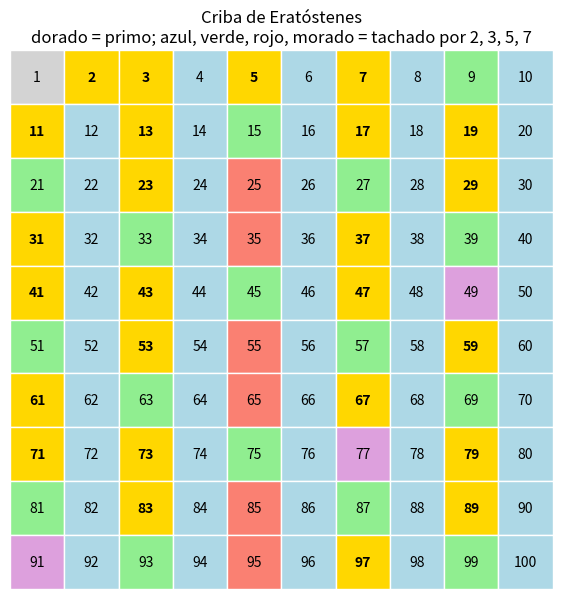
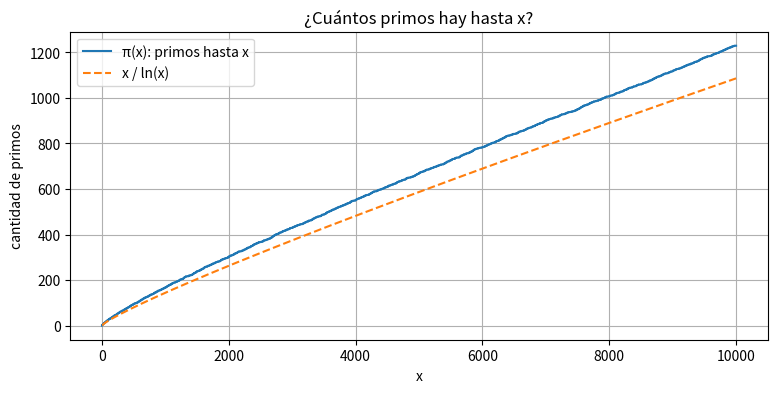
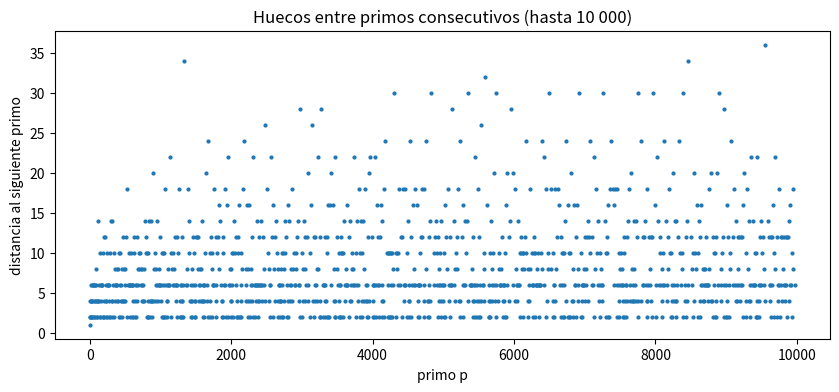
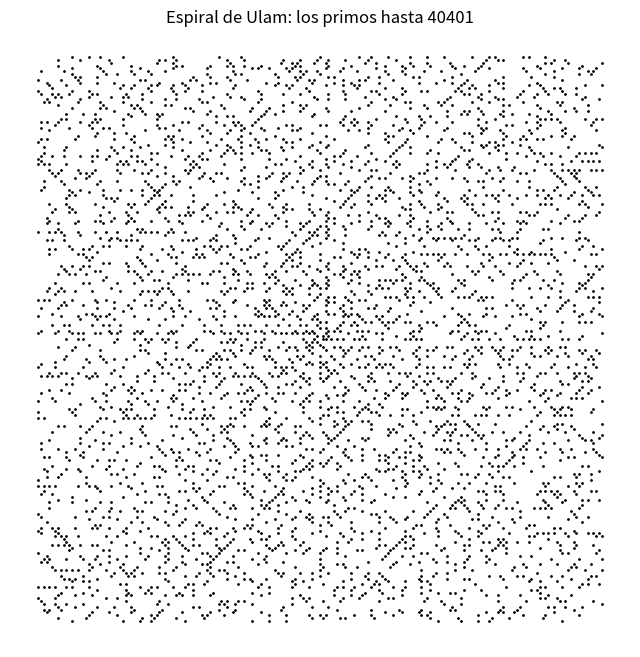
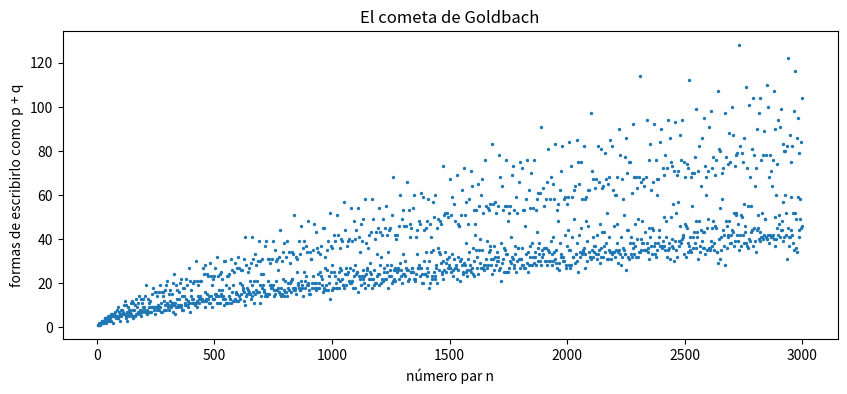

These charts were generated, in order, by the following Python code:
# El residuo (%) nos dice si una división es exacta
print(12 % 3)   # 0  → división exacta
print(12 % 5)   # 2  → sobra 2
print(17 % 4)

# Una comparación da como resultado True (verdadero) o False (falso)
print(12 % 3 == 0)
print(12 % 5 == 0)

def divisores(n):
    """Devuelve la lista de todos los divisores de n."""
    lista = []
    for d in range(1, n + 1):
        if n % d == 0:        # d divide a n
            lista.append(d)
    return lista

print("Divisores de 12:", divisores(12))
print("Divisores de 13:", divisores(13))
print("Divisores de 36:", divisores(36))

# Tabla: cada número con su cantidad de divisores
for n in range(1, 21):
    d = divisores(n)
    etiqueta = "← primo" if len(d) == 2 else ""
    print(n, len(d), d, etiqueta)

def es_primo(n):
    """True si n es primo, False si no."""
    if n < 2:
        return False
    d = 2
    while d * d <= n:      # equivale a d <= raíz de n
        if n % d == 0:
            return False   # encontramos un divisor: no es primo
        d = d + 1
    return True

for n in [1, 2, 9, 13, 91, 97, 1000003]:
    print(n, es_primo(n))

# ¿Cuánto trabajo nos ahorramos? Contamos divisiones en cada método
import math

n = 1000003
print("Método lento: hasta", n, "divisiones")
print("Método rápido: hasta", math.isqrt(n), "divisiones")

# Los primos hasta 100. ¿Acertaste tu predicción?
primos_100 = [n for n in range(1, 101) if es_primo(n)]
print(primos_100)
print("Hay", len(primos_100), "primos menores que 100")

def criba(N):
    """Devuelve la lista de primos menores o iguales que N."""
    es_p = [True] * (N + 1)     # al principio nadie está tachado
    es_p[0] = False
    es_p[1] = False
    for p in range(2, N + 1):
        if p * p > N:
            break               # ya no quedan múltiplos nuevos que tachar
        if es_p[p]:
            for multiplo in range(p * p, N + 1, p):   # p*p, p*p+p, p*p+2p, ...
                es_p[multiplo] = False
    return [k for k in range(N + 1) if es_p[k]]

print(criba(100))

import matplotlib.pyplot as plt
import numpy as np

N = 100
quien_tacha = np.zeros(N + 1, dtype=int)   # 0 = no tachado
for p in [2, 3, 5, 7]:
    for m in range(p * p, N + 1, p):
        if quien_tacha[m] == 0:
            quien_tacha[m] = p

colores = {0: "gold", 2: "lightblue", 3: "lightgreen", 5: "salmon", 7: "plum"}
fig, ax = plt.subplots(figsize=(7, 7))
for k in range(1, N + 1):
    fila, col = (k - 1) // 10, (k - 1) % 10
    color = "lightgray" if k == 1 else colores[quien_tacha[k]]
    ax.add_patch(plt.Rectangle((col, 9 - fila), 1, 1, color=color, ec="white"))
    ax.text(col + 0.5, 9 - fila + 0.5, k, ha="center", va="center",
            fontweight="bold" if (k > 1 and quien_tacha[k] == 0) else "normal")
ax.set_xlim(0, 10); ax.set_ylim(0, 10); ax.axis("off")
ax.set_title("Criba de Eratóstenes\ndorado = primo; azul, verde, rojo, morado = tachado por 2, 3, 5, 7")
plt.show()

# La criba es MUY rápida: primos hasta un millón
import time

inicio = time.time()
primos = criba(1_000_000)
fin = time.time()
print("Primos menores que un millón:", len(primos))
print("El más grande:", primos[-1])
print("Tiempo:", round(fin - inicio, 2), "segundos")

N = 10000
primos = criba(N)

# conteo[x] = cuántos primos hay que sean <= x
conteo = []
c = 0
es_p = set(primos)
for x in range(N + 1):
    if x in es_p:
        c = c + 1
    conteo.append(c)

plt.figure(figsize=(9, 4))
plt.plot(range(N + 1), conteo, label="π(x): primos hasta x")
x = np.arange(2, N + 1)
plt.plot(x, x / np.log(x), "--", label="x / ln(x)")
plt.xlabel("x"); plt.ylabel("cantidad de primos")
plt.title("¿Cuántos primos hay hasta x?")
plt.legend(); plt.grid(True)
plt.show()

for x in [100, 1000, 10000]:
    print(f"Hasta {x}: {conteo[x]} primos ({100 * conteo[x] / x:.1f} % de los números)")

huecos = [primos[i + 1] - primos[i] for i in range(len(primos) - 1)]

plt.figure(figsize=(10, 4))
plt.scatter(primos[:-1], huecos, s=4)
plt.xlabel("primo p"); plt.ylabel("distancia al siguiente primo")
plt.title("Huecos entre primos consecutivos (hasta 10 000)")
plt.show()

i = huecos.index(max(huecos))
print("Hueco más grande:", max(huecos), "entre", primos[i], "y", primos[i + 1])

# Primos gemelos: parejas de primos que están a distancia 2 (como 11 y 13)
gemelos = [(primos[i], primos[i + 1]) for i in range(len(huecos)) if huecos[i] == 2]
print("Primeras parejas de gemelos:", gemelos[:12])
print("Parejas de gemelos hasta 10 000:", len(gemelos))

def espiral_ulam(lado):
    """Devuelve las coordenadas (x, y) de los números 1, 2, 3, ... en espiral."""
    x, y = 0, 0
    coords = [(0, 0)]
    dx, dy = 1, 0
    paso = 1
    while len(coords) < lado * lado:
        for _ in range(2):              # cada longitud se usa dos veces
            for _ in range(paso):
                x, y = x + dx, y + dy
                coords.append((x, y))
            dx, dy = -dy, dx            # girar 90° a la izquierda
        paso = paso + 1
    return coords[:lado * lado]

lado = 201
coords = espiral_ulam(lado)
es_p = set(criba(lado * lado))
xs = [coords[k - 1][0] for k in range(1, lado * lado + 1) if k in es_p]
ys = [coords[k - 1][1] for k in range(1, lado * lado + 1) if k in es_p]

plt.figure(figsize=(8, 8))
plt.scatter(xs, ys, s=1, color="black")
plt.axis("equal"); plt.axis("off")
plt.title("Espiral de Ulam: los primos hasta " + str(lado * lado))
plt.show()

# La fórmula de Euler: ¿para qué valores de n da un primo?
for n in range(0, 45):
    valor = n * n + n + 41
    print(n, valor, es_primo(valor))

def goldbach(n):
    """Devuelve las parejas de primos (p, q) con p <= q y p + q = n."""
    parejas = []
    for p in range(2, n // 2 + 1):
        if es_primo(p) and es_primo(n - p):
            parejas.append((p, n - p))
    return parejas

print(goldbach(28))
print(goldbach(100))

# Comprobamos todos los pares hasta 2000
fallos = [n for n in range(4, 2001, 2) if len(goldbach(n)) == 0]
print("Pares sin descomposición:", fallos)

# ¿De cuántas formas se puede escribir cada par? El "cometa de Goldbach"
pares = list(range(4, 3001, 2))
formas = [len(goldbach(n)) for n in pares]

plt.figure(figsize=(10, 4))
plt.scatter(pares, formas, s=2)
plt.xlabel("número par n"); plt.ylabel("formas de escribirlo como p + q")
plt.title("El cometa de Goldbach")
plt.show()

# Probemos la idea de Euclides: multiplicamos los primeros primos y sumamos 1
producto = 1
for p in criba(30):
    producto = producto * p
    M = producto + 1
    print(f"producto hasta {p} + 1 = {M}  ¿primo? {es_primo(M)}")

# Escribe tu código aquí

# Escribe tu código aquí

# Escribe tu código aquí

# Escribe tu código aquí

# Escribe tu código aquí

# Escribe tu código aquí
